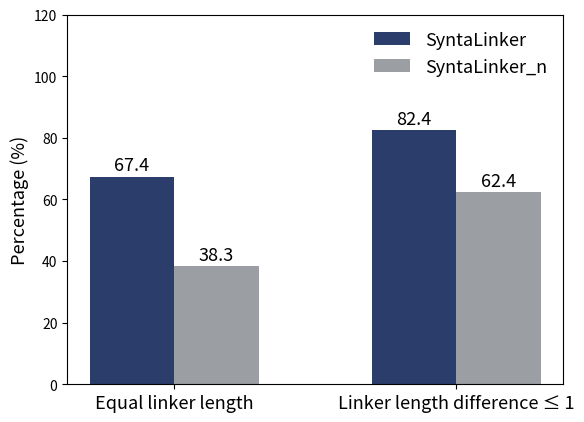

Python code for this plot:
import matplotlib.pyplot as plt
import numpy as np


def mark_num_top(x, y, bias=2):
    for i, value in enumerate(y):
        plt.text(x[i], value + bias, value, ha='center', fontsize=13)


labels = ["Equal linker length", "Linker length difference ≤ 1"]
x = np.arange(len(labels))
syntalinker = [67.4, 82.4]
syntalinker_n = [38.3, 62.4]

bar_width = 0.3
n = 2

plt.ylim(0, 120)
plt.xticks(fontsize=13)
plt.ylabel("Percentage (%)", fontsize=13)
plt.bar(x, syntalinker, width=bar_width, label="SyntaLinker", color="#2b3d6b")
plt.bar(x + bar_width, syntalinker_n, width=bar_width, label="SyntaLinker_n", color="#9b9ea3")
plt.xticks(x + bar_width * (n - 1) / 2, labels)

mark_num_top(x, syntalinker)
mark_num_top(x + bar_width, syntalinker_n)

plt.legend(loc='upper right', fontsize=13, frameon=False)
plt.show()
# plt.savefig("constrain.svg", bbox_inches='tight')
